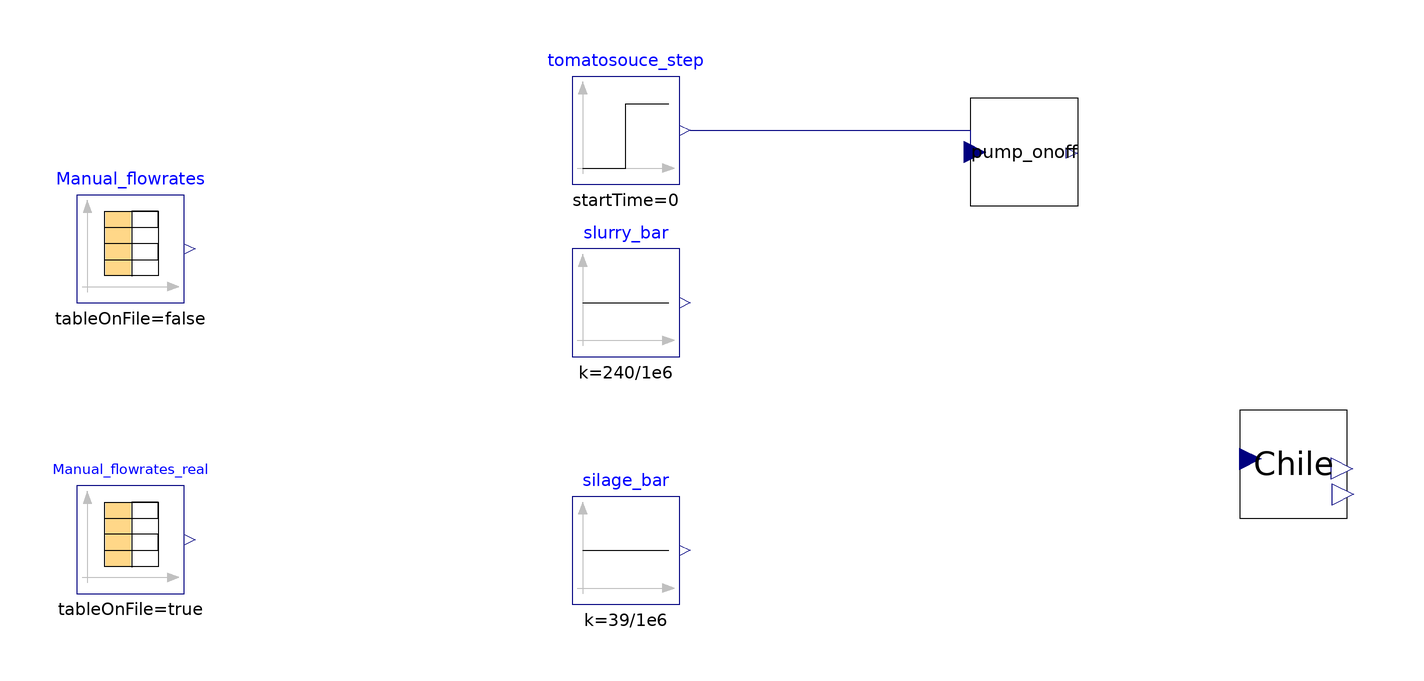

The component connection diagram of the Modelica model below, drawn from its own Placement and Line annotations.

model Chile_OL_MPC
    /*Block model used to simulate a real reactor controlled recursively by an external controller (e.g., NMPC routine in Python).
      The external control action should given either by means of the override of the 'controlaction' parameter or set 'real' = True and give both control action and known disturbances as 'Manual_flowrates_real' CombiTimeTable (recommended).
      Note: example provided for the NMPC experimental validation at the BioTA lab (USM, Valparaiso, Chile).*/
    parameter Boolean impulse = true "if True, feeding mode of co-feedstock flow rates is pulsed";
    parameter Boolean real = true "if True, the actual dosages fed in the real experiment and loaded from the proepr CombiTimeTables are considered";
    parameter Boolean pump = false "if True, use the 'pump_onoff' block model, else, constant flow rate";
    Real tfr "Counter of time for the block. Used to trigger 'when' events";
    parameter Real fake_theta_reduction = +0.0 "Additional parameter introduced to set the 'trapezoid' in 'PartialDigester' to model a disturbance on the k_m_ac value. See DOI: 10.1109/CDC57313.2025.11312886";
    /*Declaration of co-feedstock custom flow rates*/
    parameter Real Qtot = 378.57 "Total input flowrate [mL/day]";
    parameter Real feed_ratio = 0.1606 "Defined as '(Qpalpable-Qcontrol)/(Qpalpable-Qcontrol+Qslurry)'";
    parameter Real liquidcontrol_ratio = 0.2857 "Defined as 'Qcontrol/Qtot'. Set from 15%OLR of BTS overall reactor OLR";
    parameter Real controlaction = 100 "Used to set a constant control action when 'real' = False.";
    Modelica.Blocks.Sources.CombiTimeTable Manual_flowrates(columns = {2, 3, 4}, extrapolation = Modelica.Blocks.Types.Extrapolation.Periodic, smoothness = Modelica.Blocks.Types.Smoothness.ConstantSegments, startTime = 1e6, table = [0, 2*feed_ratio*(1 - liquidcontrol_ratio)*Qtot, 2*(1 - feed_ratio)*(1 - liquidcontrol_ratio)*Qtot, liquidcontrol_ratio*Qtot; 1, 0, 0, liquidcontrol_ratio*Qtot; 2, 2*feed_ratio*(1 - liquidcontrol_ratio)*Qtot, 2*(1 - feed_ratio)*(1 - liquidcontrol_ratio)*Qtot, liquidcontrol_ratio*Qtot; 3, 0, 0, liquidcontrol_ratio*Qtot; 4, 3*feed_ratio*(1 - liquidcontrol_ratio)*Qtot, 3*(1 - feed_ratio)*(1 - liquidcontrol_ratio)*Qtot, liquidcontrol_ratio*Qtot; 5, 0, 0, liquidcontrol_ratio*Qtot; 6, 0, 0, liquidcontrol_ratio*Qtot; 7, 0, 0, liquidcontrol_ratio*Qtot], tableName = "Flowrates", tableOnFile = false, timeScale = 86400) annotation(
      Placement(visible = true, transformation(origin = {-172, 44}, extent = {{-10, -10}, {10, 10}}, rotation = 0)));
    Modelica.Blocks.Sources.CombiTimeTable Manual_flowrates_real(columns = {2, 3, 4}, extrapolation = Modelica.Blocks.Types.Extrapolation.HoldLastPoint, fileName = LibraryPath + "\\CombiTimeTables\\Chile\\disturbance_interval.txt", smoothness = Modelica.Blocks.Types.Smoothness.ConstantSegments, tableName = "Flowrates", tableOnFile = true, timeScale = 1) annotation(
      Placement(visible = true, transformation(origin = {-172, -10}, extent = {{-10, -10}, {10, 10}}, rotation = 0)));
    /*(Re)declaration of process parameters (named after the original ones declared in 'ParametersADM1_kinetic')*/
    //Nominal parameters (literature-suggested)
    parameter Real k_hyd_xchm = 0.3;
    parameter Real k_hyd_xchs = 0.01;
    parameter Real k_hyd_xprr = 0.7;
    parameter Real k_hyd_xprs = 0.2;
    parameter Real k_hyd_xli = 0.3;
    parameter Real k_m_aa = 50;
    parameter Real k_m_c4 = 20;
    parameter Real kla_pilot = 10;
    parameter Real kla = 115/4;
    parameter Real Ki_h2_c4 = 1e-5;
    parameter Real Ks_c4 = 0.2;
    parameter Real Ks_su = 0.5;
    //parameter Real k_hyd_xchr = 1;
    //parameter Real k_m_su = 30;
    //parameter Real k_m_pro = 13;
    //parameter Real k_m_ac = 8;
    //parameter Real Ks_ac = 0.15;
    //parameter Real Ki_nh3_ac = 0.0018;
    //parameter Real Ki_hac_ac = 2.2;
    //parameter Real Ki_hpro_pro = 2.2;
    //parameter Real kla_batch = 10 "Note: not used in this model. Declared just for Python calibration purposes";
    //parameter Real k_m_h2 = 35;
    //parameter Real Ks_pro = 0.1;
    //parameter Real Ks_h2 = 7e-6;
    //parameter Real Ki_h2_pro = 3.5e-6;
    //parameter Real pH_UL_ac = 7;
    //Values from 'definitive calibration'
    parameter Real k_hyd_xchr = 0.654105977345518;
    parameter Real k_m_su = 29.5230387359749;
    parameter Real k_m_pro = 5.289840719563;
    parameter Real k_m_ac = 4.90818614453702;
    parameter Real Ks_ac = 0.441003980200205;
    parameter Real Ki_nh3_ac = 0.00274048834778162;
    parameter Real Ki_hac_ac = 7.94406089183934;
    parameter Real Ki_hpro_pro = 3.26744250389993;
    parameter Real kla_batch = 1;
    parameter Real Ks_pro = 0.08;
    parameter Real k_m_h2 = 21.3838200665712;
    parameter Real Ks_h2 = 0.0000135448145481595;
    parameter Real Ki_h2_pro = 2.22379010526246E-06;
    parameter Real pH_UL_ac = 7.96322443907504;
    /*(Re)declaration of parameters for state variables' inizialization.
          Note: all vector of states (also gasbag and 'P_gas' PI controller state.
          Note: values extracted on 24.05.2025 to make initialization coherent with 21.03.2025 10:00, BioTA experiment.*/
    parameter Real xsu = 1.77084, xaa = 0.384142, xfa = 0.249665, xc4 = 0.346494, xpro = 0.245104, xac = 0.914162, xh2 = 0.458658, xc = 9.99996e-11, xi = 0.4*25.4897, xchr = 0.706574, xchm = 0.704505, xchs = 3.67843, xprr = 0.170552, xprs = 0.687459, xli = 0.715749, xp = 0.352447, si = 0.0881116, ssu = 0.0109249, saa = 0.00482104, sfa = 0.0560122, sva = 0.0065994, sbu = 0.0113863, spro = 0.0571026, sac = 0.597495, sh2 = 7.48637e-07, sch4 = 0.240558, sic = 0.172785, sin = 0.09285714285714286, sip = 0.00397762, scat = 0.117577, sca = 0.0000668897, smg = 0.000185182, san = 0.0182832, xash = 13.3083, xlig = 0, sgh2 = 0.00000661494, sgch4 = 1.26849, sgco2 = 0.0165666, sgnh3 = 0.00000118352, sgn2 = 0, xacp = 0.0000000000165461, xstru = 0.0111487, xccm = 0.00596211, xmag = 0.00000000374112, pidi = 0.0200309, sgbch4 = 1.26448, sgbco2 = 0.0165142, sgbnh3 = 0.00000117977, sgbh2 = 0.00000659401, sgbn2 = 0;
    /*(Re)declaration of 'PhD_CaseStudy_CSTR' block model*/
    PhD_CaseStudy_CSTR Chile(digester.X_su_start = xsu, digester.X_aa_start = xaa, digester.X_fa_start = xfa, digester.X_c4_start = xc4, digester.X_pro_start = xpro, digester.X_ac_start = xac, digester.X_h2_start = xh2, digester.X_c_start = xc, digester.X_i_start = xi, digester.X_ch_start = {xchr, xchm, xchs}, digester.X_pr_start = {xprr, xprs}, digester.X_li_start = xli, digester.X_p_start = xp, digester.S_i_start = si, digester.S_su_start = ssu, digester.S_aa_start = saa, digester.S_fa_start = sfa, digester.S_va_start = sva, digester.S_bu_start = sbu, digester.S_pro_start = spro, digester.S_ac_start = sac, digester.S_h2_start = sh2, digester.S_ch4_start = sch4, digester.S_ic_start = sic, digester.S_in_start = sin, digester.S_ip_start = sip, digester.S_cat_start = scat, digester.S_ca_start = sca, digester.S_mg_start = smg, digester.S_an_start = san, digester.ash_start = xash, digester.X_lig_start = xlig, digester.S_gas_h2_start = sgh2, digester.S_gas_ch4_start = sgch4, digester.S_gas_co2_start = sgco2, digester.S_gas_nh3_start = sgnh3, digester.S_gas_n2_start = sgn2, digester.X_acp_start = xacp, digester.X_stru_start = xstru, digester.X_ccm_start = xccm, digester.X_mag_start = xmag, limPID.xi_start = pidi, gasbag.S_gas_ch4_start = sgbch4, gasbag.S_gas_co2_start = sgbco2, gasbag.S_gas_nh3_start = sgbnh3, gasbag.S_gas_h2_start = sgbh2, gasbag.S_gas_n2_start = sgbn2, real = real, digester.k_hyd_xchr = k_hyd_xchr, digester.k_hyd_xchm = k_hyd_xchm, digester.k_hyd_xchs = k_hyd_xchs, digester.k_hyd_xprr = k_hyd_xprr, digester.k_hyd_xprs = k_hyd_xprs, digester.k_hyd_xli = k_hyd_xli, digester.k_m_su = k_m_su, digester.k_m_aa = k_m_aa, digester.k_m_c4 = k_m_c4, digester.k_m_pro = k_m_pro, digester.k_m_ac = k_m_ac, digester.Ks_ac = Ks_ac, digester.Ki_nh3_ac = Ki_nh3_ac, digester.Ki_hac_ac = Ki_hac_ac, digester.Ki_hpro_pro = Ki_hpro_pro, digester.kla = kla, digester.k_m_h2 = k_m_h2, digester.Ks_pro = Ks_pro, digester.Ks_h2 = Ks_h2, digester.Ks_c4 = Ks_c4, digester.Ki_h2_c4 = Ki_h2_c4, digester.Ki_h2_pro = Ki_h2_pro, digester.Ks_su = Ks_su, digester.pH_UL_ac = pH_UL_ac, digester.V_tot = 0.015, digester.V_liq = 0.012, maize.cat = 0,  // digester.trapezoid.amplitude=2.31,digester.trapezoid.startTime = 691200,digester.trapezoid.width = 8*86400,
    digester.trapezoid.offset = fake_theta_reduction, comp_maize.fileName = LibraryPath + "\\CombiTimeTables\\Chile\\disturbance_maize.txt", comp_tomatosouce.fileName = LibraryPath + "\\CombiTimeTables\\Chile\\disturbance_tomatosauce.txt", comp_slurry.fileName = LibraryPath + "\\CombiTimeTables\\Chile\\disturbance_cowslurry.txt", tomatosouce.an = 0.05, comp_maize.timeScale = 1, comp_tomatosouce.timeScale = 1, comp_slurry.timeScale = 1) annotation(
      Placement(visible = true, transformation(origin = {44, 4}, extent = {{-10, -10}, {10, 10}}, rotation = 0)));
    /*Additional declarations*/
    BlockLibrary.Pump_onoff pump_onoff(impulse = impulse) annotation(
      Placement(visible = true, transformation(origin = {-6, 62}, extent = {{-10, -10}, {10, 10}}, rotation = 0)));
    //Inputs
    Modelica.Blocks.Sources.Constant slurry_bar(k = 240/1e6) annotation(
      Placement(visible = true, transformation(origin = {-80, 34}, extent = {{-10, -10}, {10, 10}}, rotation = 0)));
    Modelica.Blocks.Sources.Constant silage_bar(k = 39/1e6) annotation(
      Placement(visible = true, transformation(origin = {-80, -12}, extent = {{-10, -10}, {10, 10}}, rotation = 0)));
    Modelica.Blocks.Sources.Step tomatosouce_step(height = 0, offset = max(controlaction/1e6, 0), startTime(displayUnit = "Ms") = 0) annotation(
      Placement(visible = true, transformation(origin = {-80, 66}, extent = {{-10, -10}, {10, 10}}, rotation = 0)));
    //Outputs
    Real y_gas_noisy[3] "Online-available measurements with noise";
    /*---------------------------- Start of equation section ----------------------------*/
  equation
    when sample(0, 86400) then
      tfr = time;
    end when;
/*Cow slurry and maize silage flow rates (manual feeding)*/
    if real == true then
      Chile.q[3] = if impulse then 86400/300*Manual_flowrates_real.y[1]/1e6 elseif not impulse then silage_bar.y else 1e-10;
      Chile.q[2] = if impulse then 86400/300*Manual_flowrates_real.y[2]/1e6 elseif not impulse then slurry_bar.y else 1e-10;
    else
      Chile.q[3] = if (time - tfr) < 300 and impulse then 86400/300*Manual_flowrates.y[1]/1e6 elseif not impulse then silage_bar.y else 1e-10;
      Chile.q[2] = if (time - tfr) < 300 and impulse then 86400/300*Manual_flowrates.y[2]/1e6 elseif not impulse then slurry_bar.y else 1e-10;
    end if;
/*Tomato flow rate (pump feeding)*/
    if pump then
      Chile.q[1] = pump_onoff.onoff_signal;
    else
      Chile.q[1] = Manual_flowrates_real.y[3]/1e6;
    end if;
/*Noisy measurements.
  Note: if not setting noise in Python, add '*(1 + y_noisex.y)'*/
    y_gas_noisy[1] = Chile.y_gas[1];
    y_gas_noisy[2] = Chile.y_gas[2];
    y_gas_noisy[3] = Chile.y_gas[3];
/*Connect equations*/
    connect(tomatosouce_step.y, pump_onoff.input_signal) annotation(
      Line(points = {{-68, 66}, {-16, 66}, {-16, 62}}, color = {0, 0, 127}));
    annotation(
      experiment(StartTime = 0, StopTime = 4.5216e+06, Tolerance = 1e-05, Interval = 3600),
      __OpenModelica_commandLineOptions = "--matchingAlgorithm=PFPlusExt --indexReductionMethod=dynamicStateSelection -d=initialization,NLSanalyticJacobian --std=latest ",
      __OpenModelica_simulationFlags(lv = "LOG_STATS", s = "dassl", variableFilter = ".*"),
      Diagram(coordinateSystem(extent = {{-100, -100}, {100, 100}})));
  end Chile_OL_MPC;